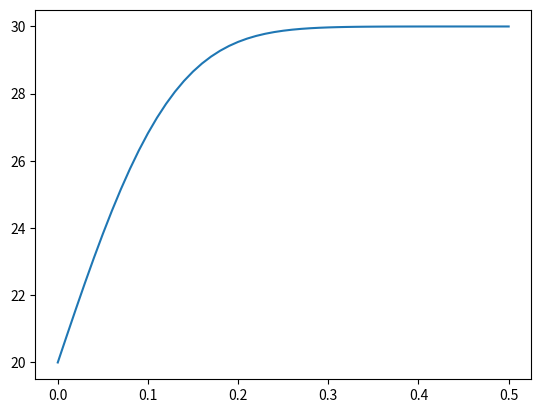

Write Python code to recreate this figure.
# -*- coding: utf-8 -*-
"""
Created on Wed Sep  2 12:27:16 2020

[redacted]
"""

import  numpy as np
import matplotlib.pyplot as plt

lamda = 10 #W/m/K
rho = 2000 #kg/m3
cp = 500 #J/kg/K
L = 0.5 #m
nx = 51
dx = L / (nx-1)
t_sim = 500              #second
dt = 0.5                #second
nt = int(t_sim/dt)+1      #second

x = np.linspace(0, L, nx)

#I.C
T = np.ones(nx)*(30+273.15)
Tn = T.copy()

for n in range(nt+1):                                                                                                                                                                                                                                                                                                                                                                                                                                                                                                                                                                                                                                                                                                                                                                                                                                                                                                                                                                                                                                                                                                                                                                                                                                                                                                                                                                                                                                                                                                                                                                                                                                                                                                                                                                                                                                                                                                                                                                                                                                                                                                                                                                                                                                                                                                                                                                                                                                                                                                                                                                                                                                                                                                                                                                                                                                                                                                                                                                                                                                                                                                                                                                                                                                                                                                                                                                                                                                                                                                                                                                                                                                                                                                                                                                                                                                                                                                                                                                                                                                                                                                                              
    Tn = T.copy()
    T[1:-1] = T[1:-1] + lamda*dt/(dx**2*rho*cp)*(T[2:]-2*T[1:-1]+T[0:-2])
    
    
    T[0] = (20+273.15)
    T[-1] = T[-2]
    
plt.plot(x, T-273.15)